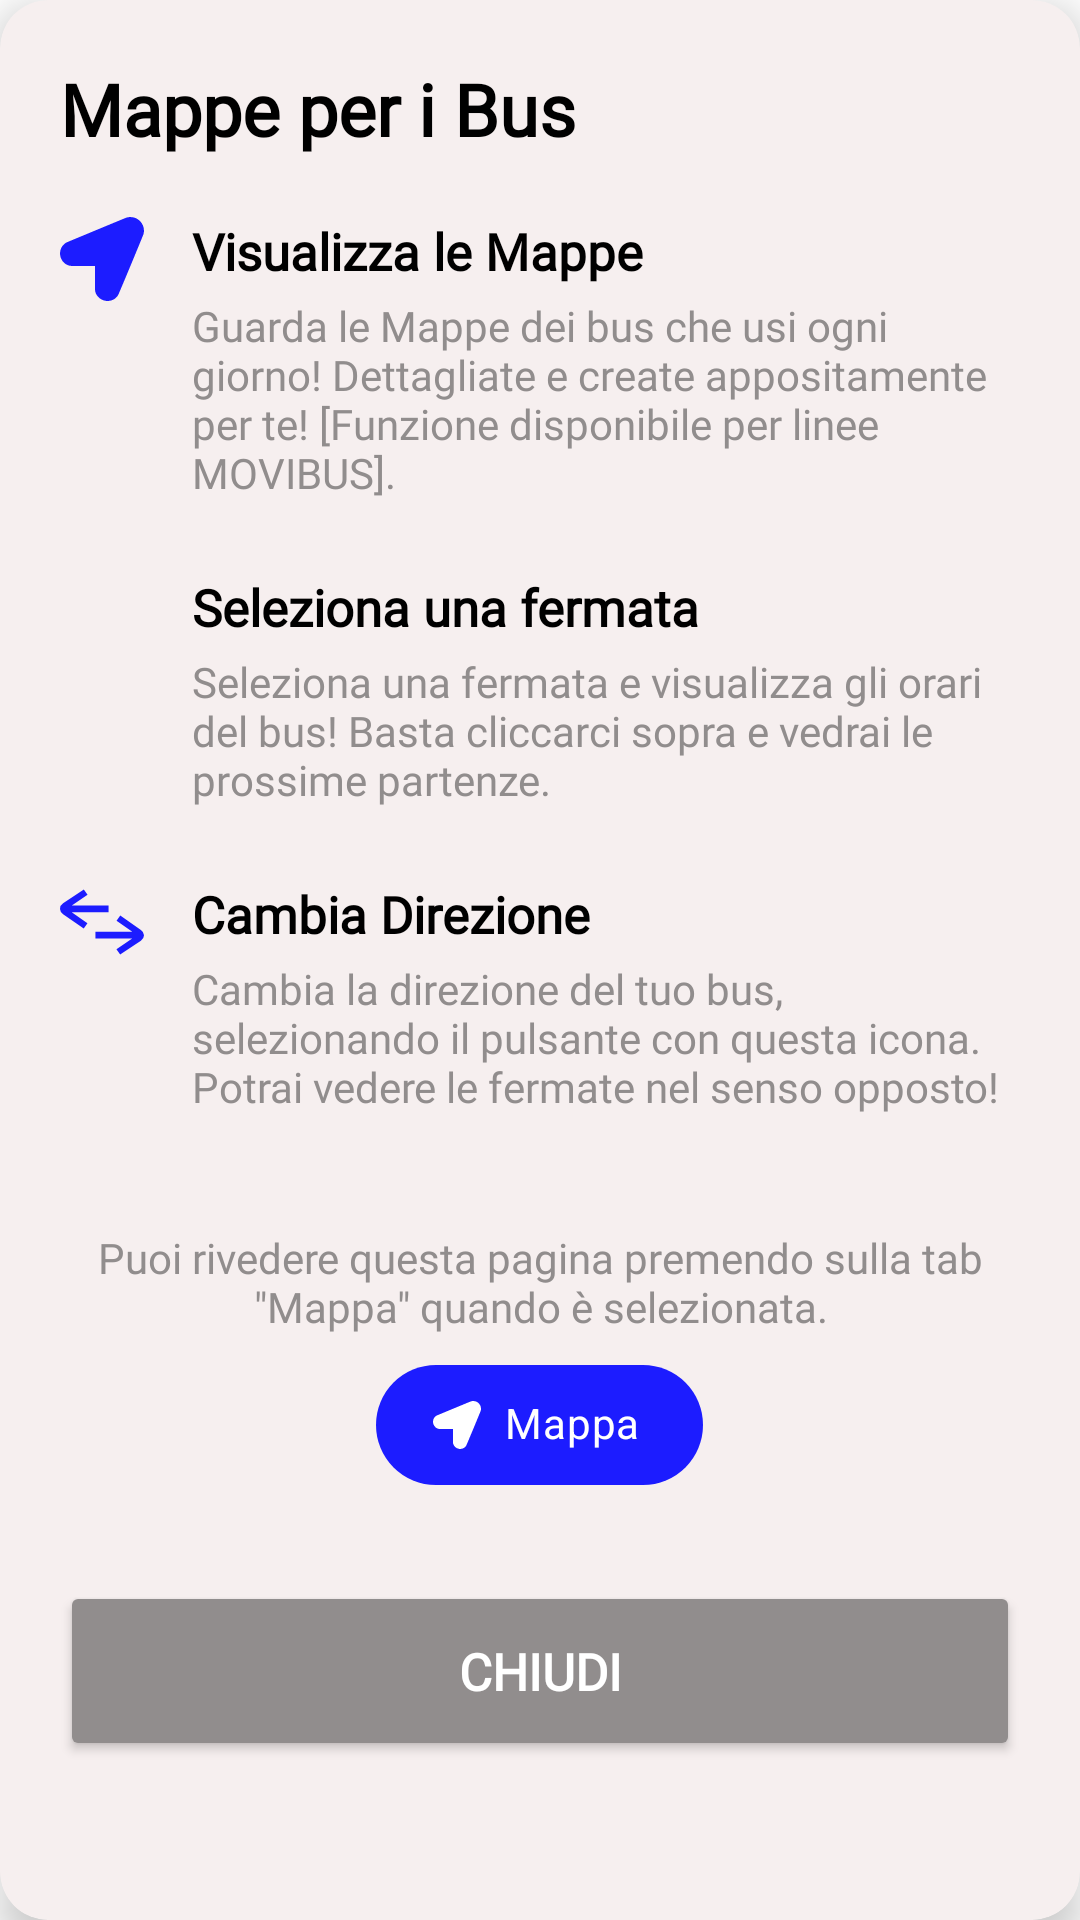

The Android layout XML behind this screen, and the referenced resources:
<!-- AndroidManifest.xml: application theme Theme.LavoraMi -->
<!-- res/layout/dialog_map_tutorial_bus.xml -->
<?xml version="1.0" encoding="utf-8"?>
<androidx.cardview.widget.CardView
    xmlns:android="http://schemas.android.com/apk/res/android"
    xmlns:app="http://schemas.android.com/apk/res-auto"
    xmlns:tools="http://schemas.android.com/tools"
    android:layout_width="match_parent"
    android:layout_height="match_parent"
    android:layout_gravity="center"
    android:backgroundTint="@color/disclosureBg"
    app:cardCornerRadius="16dp"
    app:cardElevation="8dp">

    <LinearLayout
        android:layout_width="match_parent"
        android:layout_height="match_parent"
        android:gravity="start"
        android:orientation="vertical"
        android:padding="20dp">

        <TextView
            android:id="@+id/text_title"
            android:layout_width="match_parent"
            android:layout_height="wrap_content"
            android:gravity="start"
            android:fontFamily="@font/font_main"
            android:textColor="@color/text_primary"
            android:text="@string/dialog_bus_title"
            android:textSize="24sp"
            android:layout_marginBottom="20dp"
            android:textStyle="bold" />

        <LinearLayout
            android:layout_width="match_parent"
            android:layout_height="wrap_content"
            android:orientation="horizontal"
            android:layout_marginBottom="24dp">

            <ImageView
                android:id="@+id/icon_feature_one"
                android:layout_width="28dp"
                android:layout_height="28dp"
                android:layout_marginEnd="16dp"
                android:src="@drawable/ic_location"
                app:tint="@color/BUS" />

            <LinearLayout
                android:layout_width="0dp"
                android:layout_height="wrap_content"
                android:layout_weight="1"
                android:orientation="vertical">

                <TextView
                    android:id="@+id/text_title_one"
                    android:layout_width="match_parent"
                    android:layout_height="wrap_content"
                    android:fontFamily="@font/font_main"
                    android:text="@string/dialog_bus_title_1"
                    android:textSize="17sp"
                    android:textStyle="bold"
                    android:textColor="@color/text_primary" />

                <TextView
                    android:id="@+id/text_desc_one"
                    android:layout_width="match_parent"
                    android:layout_height="wrap_content"
                    android:layout_marginTop="4dp"
                    android:fontFamily="@font/font_main"
                    android:text="@string/dialog_bus_desc_1"
                    android:textSize="14sp"
                    android:textColor="@color/subtitle" />

            </LinearLayout>
        </LinearLayout>

        <LinearLayout
            android:layout_width="match_parent"
            android:layout_height="wrap_content"
            android:orientation="horizontal"
            android:layout_marginBottom="24dp">

            <ImageView
                android:id="@+id/icon_feature_two"
                android:layout_width="28dp"
                android:layout_height="28dp"
                android:layout_marginEnd="16dp"
                android:src="@drawable/ic_work_location"
                app:tint="@color/BUS" />

            <LinearLayout
                android:layout_width="0dp"
                android:layout_height="wrap_content"
                android:layout_weight="1"
                android:orientation="vertical">

                <TextView
                    android:id="@+id/text_title_two"
                    android:layout_width="match_parent"
                    android:layout_height="wrap_content"
                    android:fontFamily="@font/font_main"
                    android:text="@string/dialog_bus_title_2"
                    android:textSize="17sp"
                    android:textStyle="bold"
                    android:textColor="@color/text_primary" />

                <TextView
                    android:id="@+id/text_desc_two"
                    android:layout_width="match_parent"
                    android:layout_height="wrap_content"
                    android:layout_marginTop="4dp"
                    android:fontFamily="@font/font_main"
                    android:text="@string/dialog_bus_desc_2"
                    android:textSize="14sp"
                    android:textColor="@color/subtitle" />

            </LinearLayout>
        </LinearLayout>

        <LinearLayout
            android:layout_width="match_parent"
            android:layout_height="wrap_content"
            android:orientation="horizontal"
            android:layout_marginBottom="8dp">

            <ImageView
                android:id="@+id/icon_feature_three"
                android:layout_width="28dp"
                android:layout_height="28dp"
                android:layout_marginEnd="16dp"
                android:src="@drawable/ic_change_route"
                app:tint="@color/BUS" />

            <LinearLayout
                android:layout_width="0dp"
                android:layout_height="wrap_content"
                android:layout_weight="1"
                android:orientation="vertical">

                <TextView
                    android:id="@+id/text_title_three"
                    android:layout_width="match_parent"
                    android:layout_height="wrap_content"
                    android:fontFamily="@font/font_main"
                    android:text="@string/dialog_bus_title_3"
                    android:textSize="17sp"
                    android:textStyle="bold"
                    android:textColor="@color/text_primary" />

                <TextView
                    android:id="@+id/text_desc_three"
                    android:layout_width="match_parent"
                    android:layout_height="wrap_content"
                    android:layout_marginTop="4dp"
                    android:fontFamily="@font/font_main"
                    android:text="@string/dialog_bus_desc_3"
                    android:textSize="14sp"
                    android:textColor="@color/subtitle" />

            </LinearLayout>
        </LinearLayout>

    <LinearLayout
        android:layout_width="match_parent"
        android:layout_height="wrap_content"
        android:orientation="vertical"
        android:layout_marginTop="30dp"
        android:layout_marginBottom="8dp">

        <TextView
            android:layout_width="wrap_content"
            android:layout_height="match_parent"
            android:textAlignment="center"
            android:text="@string/busSubtitlePopUp"
            android:layout_marginBottom="6dp"
            android:fontFamily="@font/inter"
            android:textColor="@color/subtitle"/>

        <com.google.android.material.chip.ChipGroup
            android:layout_width="wrap_content"
            android:layout_height="wrap_content"
            android:layout_gravity="center">

            <com.google.android.material.chip.Chip
                android:id="@+id/chipMappaDialog"
                style="@style/Widget.MaterialComponents.Chip.Action"
                app:chipBackgroundColor="@color/BUS"
                android:layout_width="wrap_content"
                android:layout_height="wrap_content"
                app:chipMinHeight="40dp"
                android:textColor="@color/White"
                app:iconStartPadding="15dp"
                app:textEndPadding="15dp"
                android:text="@string/mapChip"
                app:chipCornerRadius="50dp"
                android:textStyle="bold"
                app:chipIcon="@drawable/ic_location"
                app:chipIconTint="@color/White"
                app:fontFamily="@font/font_main"
                app:chipIconSize="16dp"
                app:chipIconVisible="true"/>

        </com.google.android.material.chip.ChipGroup>
    </LinearLayout>

    <Button
        android:id="@+id/btn_close_tutorial"
        android:layout_width="match_parent"
        android:layout_height="60dp"
        android:layout_marginTop="20dp"
        android:textSize="17sp"
        android:backgroundTint="@color/subtitle"
        android:fontFamily="@font/font_main"
        android:text="@string/closePopUp"
        android:textColor="@color/White"
        android:textStyle="bold" />

    </LinearLayout>
</androidx.cardview.widget.CardView>
<!-- resources referenced by this layout -->
<resources>
  <color name="BUS">#1c1cff</color>
  <color name="White">#FFF</color>
  <color name="disclosureBg">#F6EFEF</color>
  <color name="subtitle">#918D8D</color>
  <color name="text_primary">#FF000000</color>
  <!-- drawable ic_change_route (drawable) -->
  <vector xmlns:android="http://schemas.android.com/apk/res/android"
      android:width="800dp"
      android:height="800dp"
      android:viewportWidth="16"
      android:viewportHeight="16">
    <path
        android:pathData="M9.25,6.12L9.25,4.87h-7l3,-2.05 -0.71,-1L0.59,4.45A1.29,1.29 0,0 0,0 5.5a1.29,1.29 0,0 0,0.59 1l3.93,2.72 0.71,-1 -3,-2.06zM6.75,9.88L6.75,11.13h7l-3,2.05 0.71,1L15.41,11.55A1.29,1.29 0,0 0,16 10.5a1.29,1.29 0,0 0,-0.59 -1l-3.93,-2.72 -0.71,1 3,2.06z"
        android:fillColor="#000000"/>
  </vector>
  <!-- drawable ic_location (drawable) -->
  <vector xmlns:android="http://schemas.android.com/apk/res/android"
      android:width="18dp"
      android:height="18dp"
      android:viewportWidth="512"
      android:viewportHeight="512">
    <path
        android:pathData="M414.8,1.6c-4.2,0.7 -10.5,2.4 -14,3.8 -11.7,4.4 -357.3,147.8 -361.9,150.2 -2.6,1.3 -7.7,4.8 -11.4,7.8 -18.8,15 -28.8,38.3 -27.2,63.1 2.1,30.2 20.5,56.5 47.2,67 13.3,5.3 16.1,5.4 93.7,5.5l71.7,-0 0.3,75.7c0.3,68.5 0.5,76.4 2.1,81.8 8,27.8 31.2,48.5 60.5,54.1 18.3,3.5 39.5,-0.4 54.9,-10.1 8.1,-5.2 17.7,-14.8 22.8,-23 4.9,-7.9 152.3,-362.1 155.6,-373.9 7.6,-27.4 -0.8,-58.3 -21.6,-79.1 -19.3,-19.3 -46,-27.8 -72.7,-22.9z"
        android:fillColor="#000000"
        android:strokeColor="#00000000"/>
  </vector>
  <string name="busSubtitlePopUp">Puoi rivedere questa pagina premendo sulla tab \"Mappa\" quando è selezionata.</string>
  <string name="closePopUp">Chiudi</string>
  <string name="dialog_bus_desc_1">Guarda le Mappe dei bus che usi ogni giorno! Dettagliate e create appositamente per te! [Funzione disponibile per linee MOVIBUS].</string>
  <string name="dialog_bus_desc_2">Seleziona una fermata e visualizza gli orari del bus! Basta cliccarci sopra e vedrai le prossime partenze.</string>
  <string name="dialog_bus_desc_3">Cambia la direzione del tuo bus, selezionando il pulsante con questa icona. Potrai vedere le fermate nel senso opposto!</string>
  <string name="dialog_bus_title">Mappe per i Bus</string>
  <string name="dialog_bus_title_1">Visualizza le Mappe</string>
  <string name="dialog_bus_title_2">Seleziona una fermata</string>
  <string name="dialog_bus_title_3">Cambia Direzione</string>
  <string name="mapChip">Mappa</string>
  <style name="Theme.LavoraMi" parent="Base.Theme.LavoraMi" />
  <style name="Base.Theme.LavoraMi" parent="Theme.Material3.DayNight.NoActionBar">
          
          
              <item name="android:statusBarColor">@color/background_app</item>
              <item name="android:windowLightStatusBar">true</item>
              <item name="android:navigationBarColor">@color/background_app</item>
              <item name="android:windowBackground">@color/background_app</item>
  
      </style>
  <color name="background_app">#FFFFFFFF</color>
</resources>
